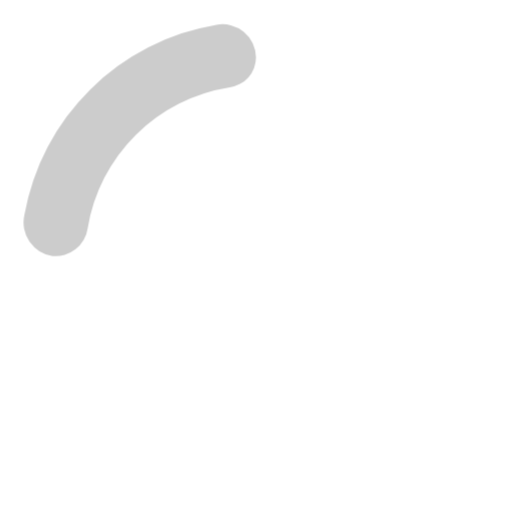
t = 0.00 s
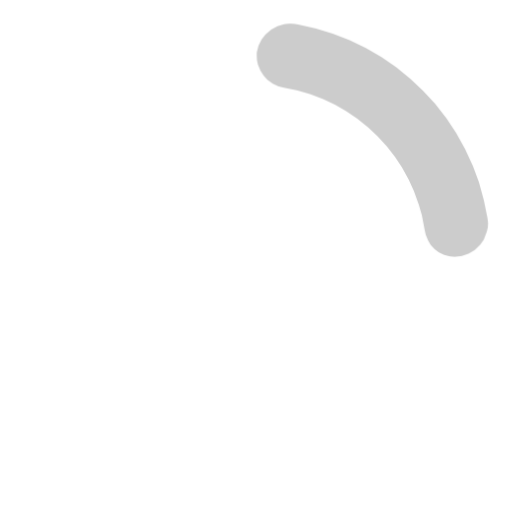
t = 0.19 s
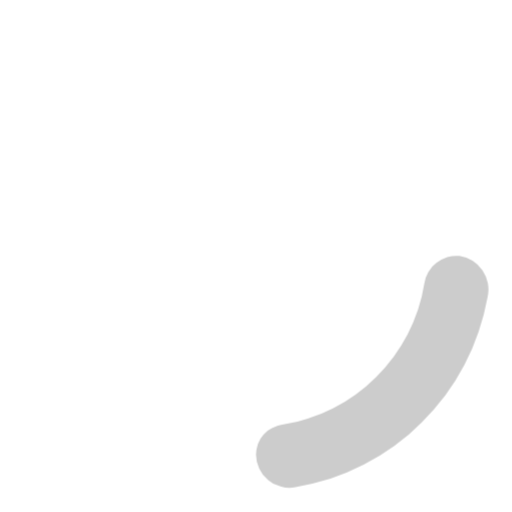
t = 0.38 s
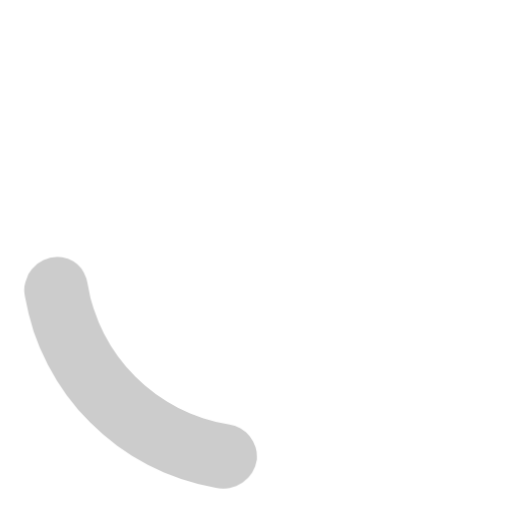
t = 0.56 s

The animated SVG that drew these frames (rendered in a browser with its animation timeline set to each time). Animation: 1 CSS @keyframes rule; one cycle of 0.75 s, repeats indefinitely.


<svg style="opacity: 0.2;" width="24" height="24" viewBox="0 0 24 24" xmlns="http://www.w3.org/2000/svg"><style>.spinner_P7sC{transform-origin:center;animation:spinner_svv2 .75s infinite linear}@keyframes spinner_svv2{100%{transform:rotate(360deg)}}</style><path d="M10.14,1.16a11,11,0,0,0-9,8.92A1.59,1.59,0,0,0,2.46,12,1.52,1.52,0,0,0,4.11,10.7a8,8,0,0,1,6.66-6.61A1.42,1.42,0,0,0,12,2.69h0A1.57,1.57,0,0,0,10.14,1.16Z" class="spinner_P7sC"/></svg>
